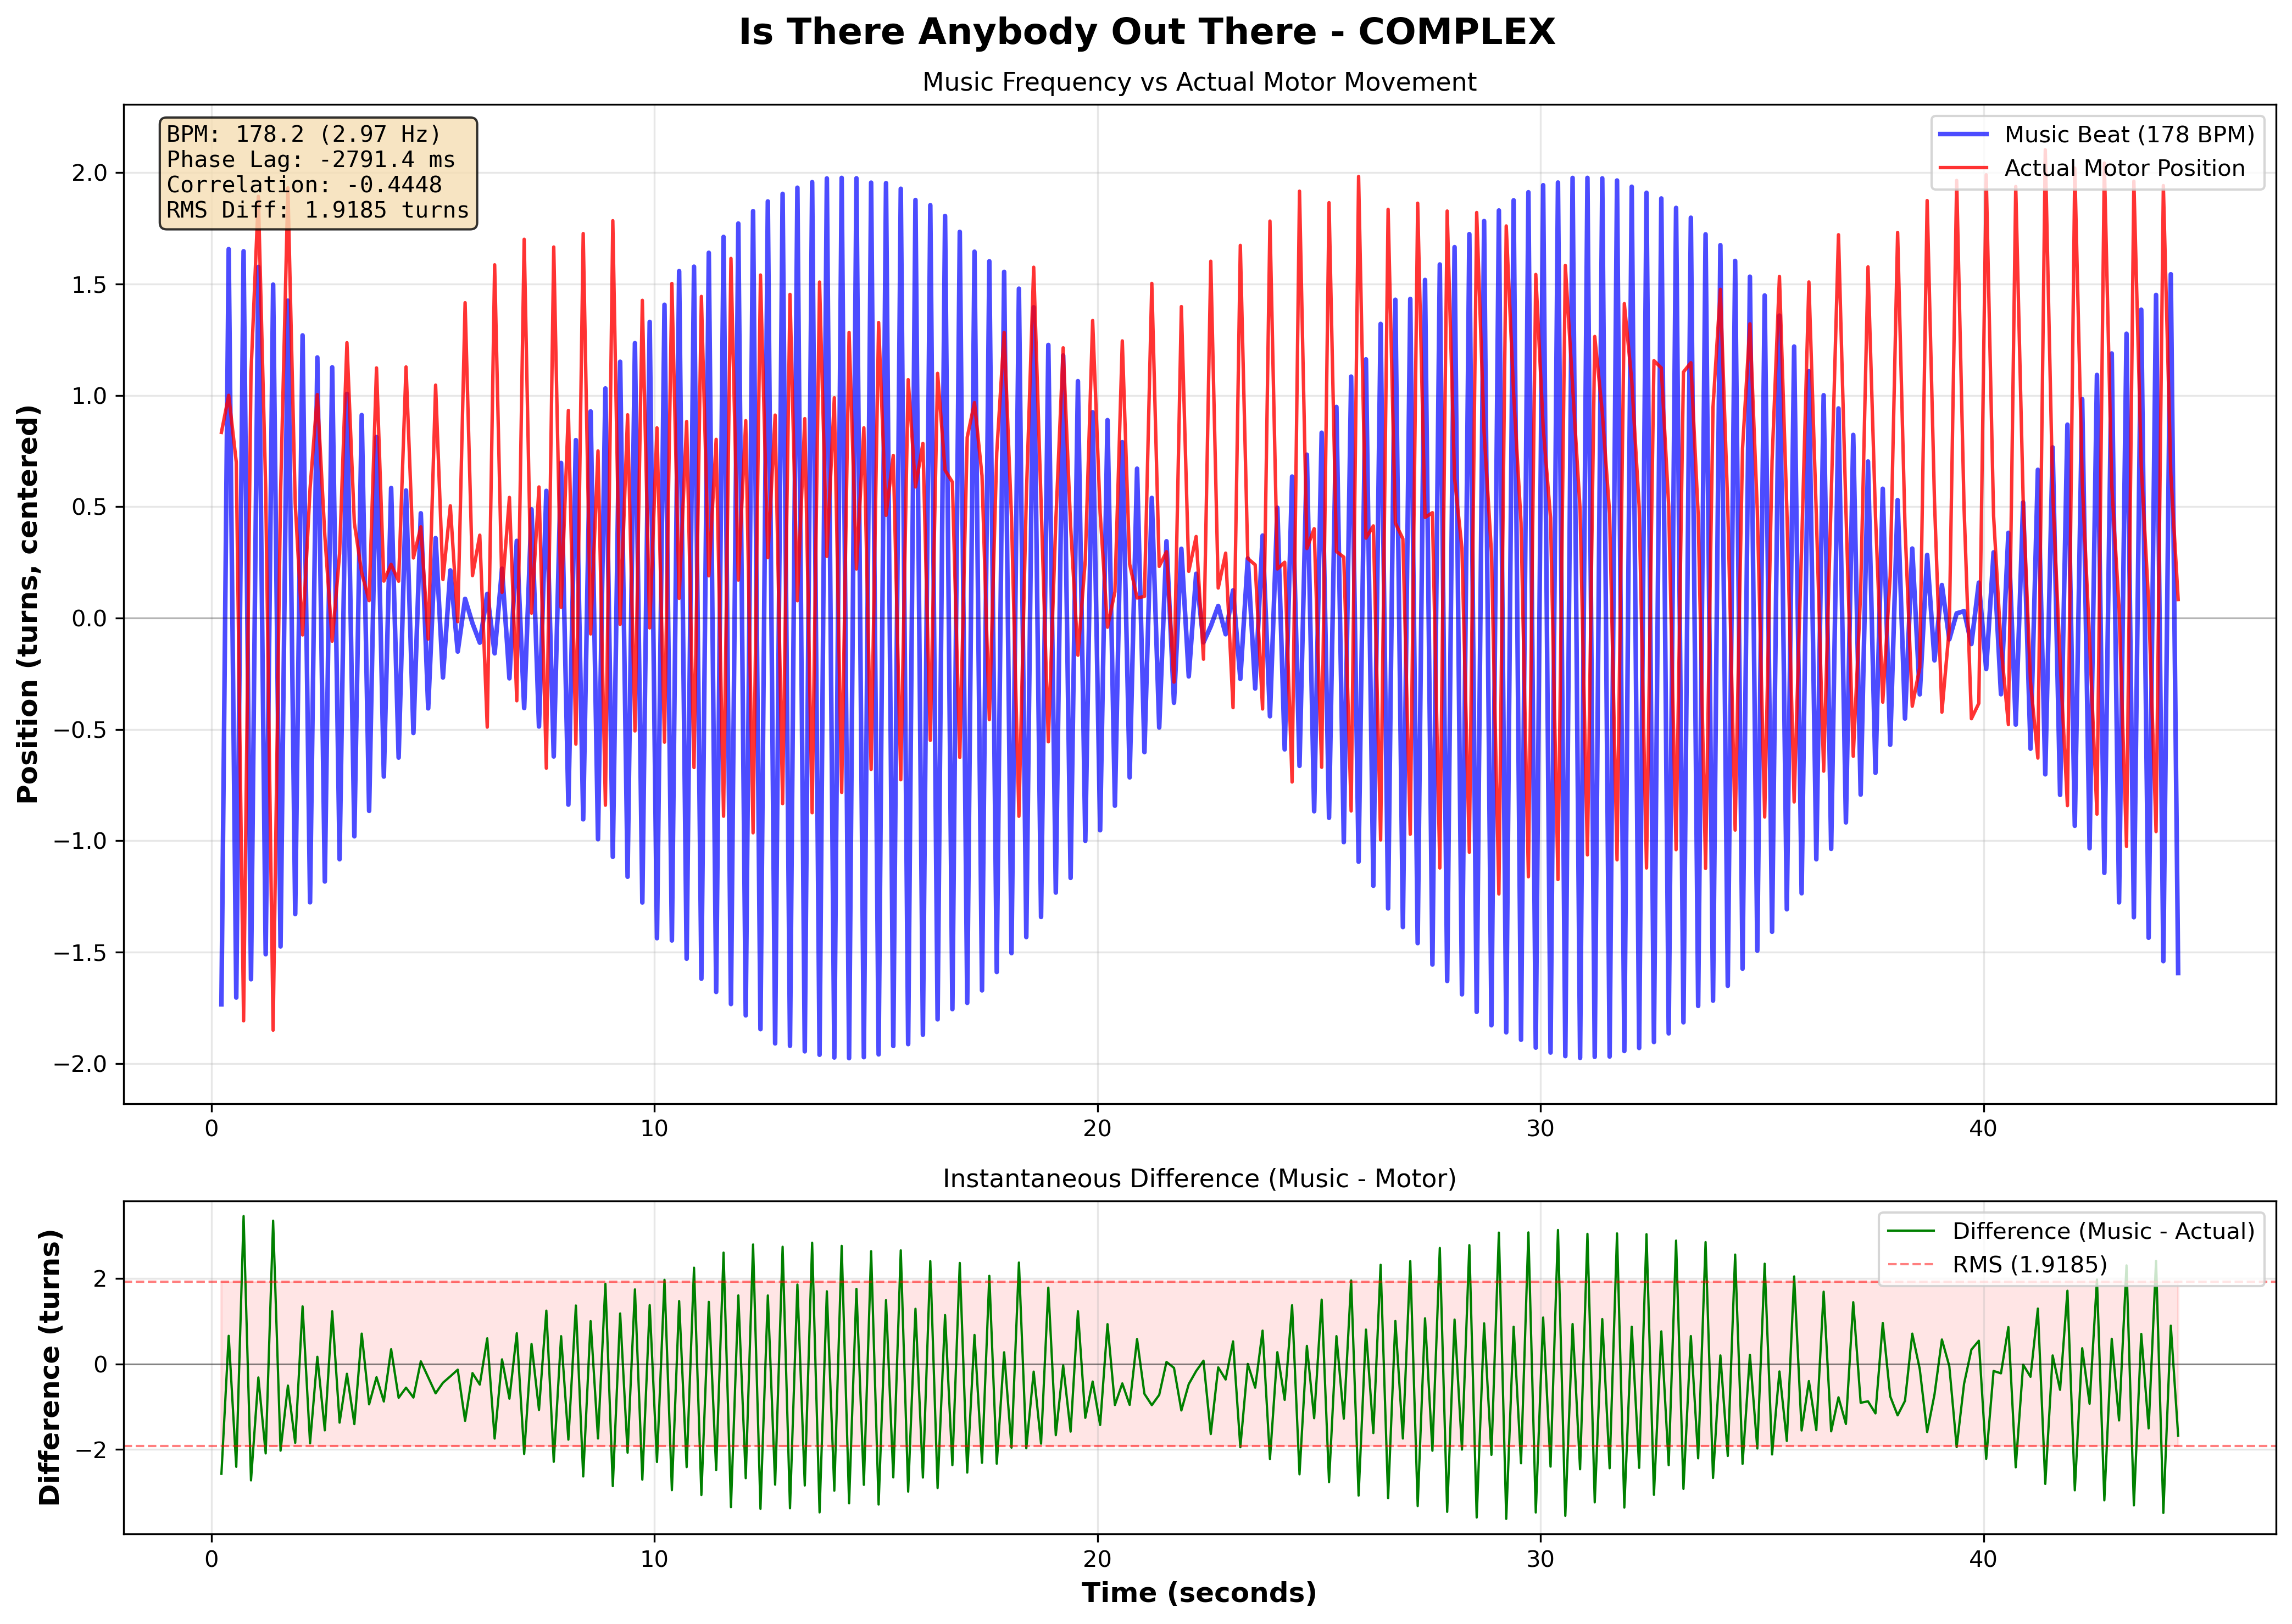

Values plotted in this chart, from the file beside it:
# Music-Motor Synchronization Data
# Song: Is There Anybody Out There
# Pattern: complex
# BPM: 178.2
# Music Frequency: 2.970 Hz
# Phase Lag: -2791.40 ms
# Correlation: -0.444784
# RMS Difference: 1.918456
Time (s), Music Sinusoid, Actual Position (centered), Difference
0.2257, -1.735, 0.8335, -2.569
0.3899, 1.657, 0.9999, 0.6567
0.5608, -1.704, 0.7002, -2.405
0.7262, 1.647, -1.809, 3.456
0.8933, -1.622, 1.1, -2.722
1.06, 1.577, 1.893, -0.3164
1.225, -1.51, 0.5817, -2.091
1.393, 1.497, -1.851, 3.348
1.56, -1.475, 0.5525, -2.027
1.727, 1.425, 1.931, -0.5064
1.891, -1.329, 0.5146, -1.844
2.057, 1.269, -0.07612, 1.345
2.226, -1.277, 0.5796, -1.856
2.391, 1.17, 1.003, 0.1669
2.56, -1.183, 0.3699, -1.553
2.726, 1.126, -0.1041, 1.23
2.893, -1.083, 0.2886, -1.372
3.059, 1.006, 1.236, -0.2296
3.226, -0.9804, 0.4263, -1.407
3.393, 0.9113, 0.2031, 0.7082
3.56, -0.8663, 0.07785, -0.9441
3.726, 0.8125, 1.123, -0.3103
3.892, -0.7121, 0.1656, -0.8777
4.056, 0.5836, 0.2406, 0.343
4.226, -0.6268, 0.1651, -0.7919
4.393, 0.5725, 1.127, -0.5548
4.559, -0.5165, 0.2696, -0.7861
4.727, 0.4702, 0.4091, 0.06116
4.893, -0.4059, -0.09452, -0.3113
5.06, 0.3587, 1.046, -0.6869
5.226, -0.2672, 0.1726, -0.4398
5.393, 0.2137, 0.5037, -0.2901
5.559, -0.1507, -0.01664, -0.1341
5.726, 0.086, 1.416, -1.33
5.893, -0.02407, 0.1903, -0.2144
6.057, -0.1109, 0.3718, -0.4826
6.226, 0.1084, -0.49, 0.5984
6.393, -0.1588, 1.586, -1.745
6.559, 0.2215, 0.115, 0.1065
6.726, -0.271, 0.5414, -0.8123
6.893, 0.3464, -0.3717, 0.7181
7.059, -0.4043, 1.701, -2.105
7.225, 0.488, 0.02176, 0.4662
7.394, -0.4873, 0.5884, -1.076
7.56, 0.5709, -0.6743, 1.245
7.727, -0.6217, 1.666, -2.288
7.893, 0.6963, 0.04776, 0.6486
8.057, -0.8381, 0.9319, -1.77
8.227, 0.7989, -0.5665, 1.365
8.392, -0.9041, 1.726, -2.63
8.559, 0.9277, -0.0716, 0.9993
8.726, -0.9931, 0.7501, -1.743
... 214 more rows
